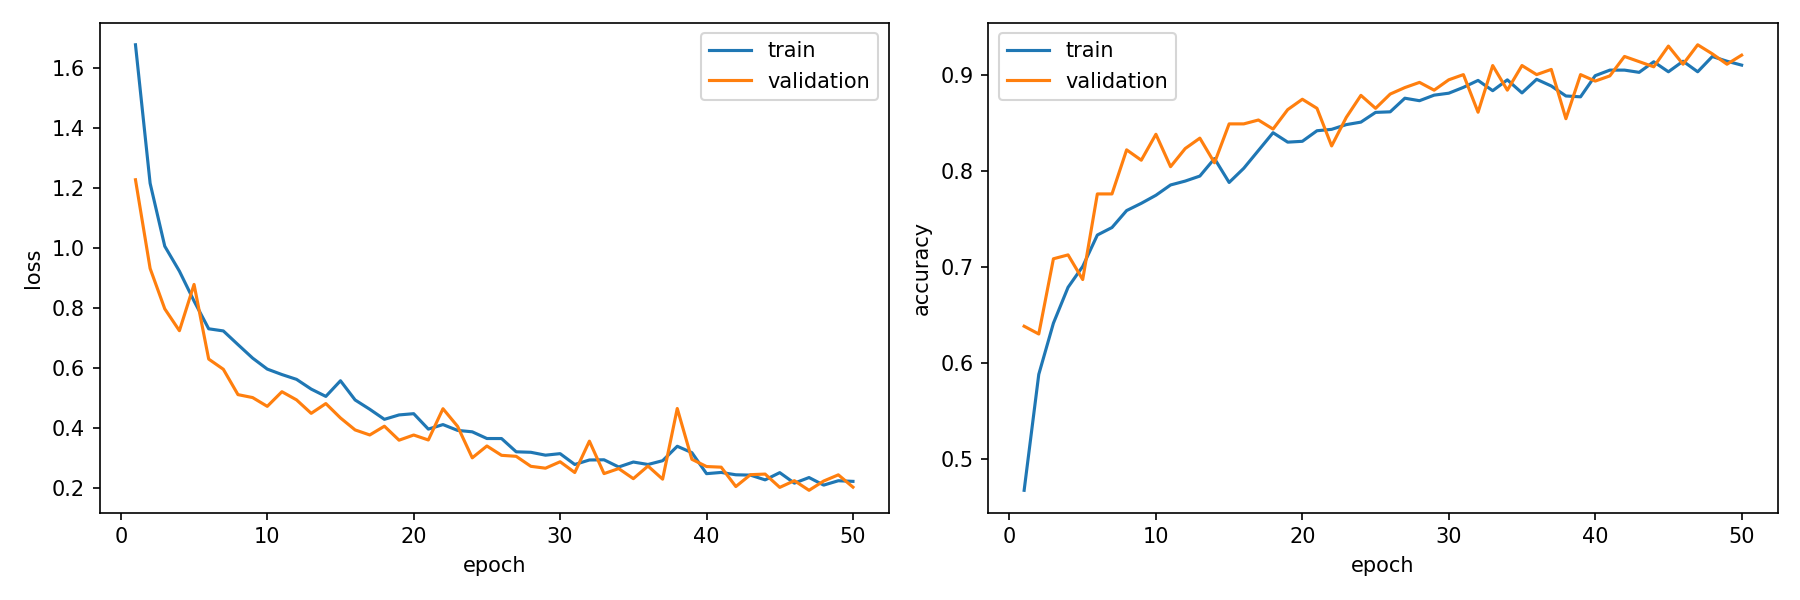

The data file committed next to this chart (first rows):
epoch, train_loss, train_accuracy, validation_loss, validation_accuracy, is_best_epoch
1, 1.677, 0.4676, 1.227, 0.6383, False
2, 1.216, 0.5883, 0.9321, 0.6302, False
3, 1.006, 0.6415, 0.7976, 0.7085, False
4, 0.9231, 0.6788, 0.7248, 0.7126, False
5, 0.8236, 0.7005, 0.8789, 0.6869, False
6, 0.7312, 0.7332, 0.6304, 0.776, False
7, 0.7241, 0.741, 0.5964, 0.776, False
8, 0.6785, 0.7587, 0.512, 0.8219, False
9, 0.6336, 0.7662, 0.5022, 0.8111, False
10, 0.5971, 0.7746, 0.473, 0.8381, False
11, 0.5789, 0.7853, 0.5217, 0.8043, False
12, 0.5628, 0.7894, 0.4945, 0.8232, False
13, 0.5305, 0.7946, 0.4497, 0.834, False
14, 0.5061, 0.8128, 0.4823, 0.8084, False
15, 0.5582, 0.7879, 0.4343, 0.8489, False
16, 0.4942, 0.8027, 0.3945, 0.8489, False
17, 0.4633, 0.8212, 0.3777, 0.8529, False
18, 0.4298, 0.8397, 0.4069, 0.8435, False
19, 0.4444, 0.8299, 0.3603, 0.8637, False
20, 0.4486, 0.8307, 0.3776, 0.8745, False
21, 0.3972, 0.8417, 0.361, 0.865, False
22, 0.4123, 0.8432, 0.4651, 0.8259, False
23, 0.3929, 0.8481, 0.4062, 0.8556, False
24, 0.3882, 0.8507, 0.3016, 0.8785, False
25, 0.3659, 0.8608, 0.341, 0.865, False
26, 0.3658, 0.8614, 0.3099, 0.8799, False
27, 0.3217, 0.8756, 0.3066, 0.8866, False
28, 0.32, 0.873, 0.2733, 0.892, False
29, 0.3104, 0.8788, 0.2671, 0.8839, False
30, 0.3155, 0.8808, 0.2885, 0.8947, False
31, 0.2794, 0.8869, 0.2527, 0.9001, False
32, 0.2944, 0.8941, 0.3572, 0.861, False
33, 0.295, 0.8834, 0.2491, 0.9096, False
34, 0.2711, 0.8947, 0.2658, 0.8839, False
35, 0.2876, 0.8811, 0.2322, 0.9096, False
36, 0.2795, 0.8953, 0.2743, 0.9001, False
37, 0.292, 0.8883, 0.2305, 0.9055, False
38, 0.3401, 0.8779, 0.4659, 0.8543, False
39, 0.3188, 0.877, 0.2967, 0.9001, False
40, 0.2489, 0.899, 0.2726, 0.8934, False
41, 0.253, 0.9048, 0.2705, 0.8988, False
42, 0.2451, 0.9048, 0.206, 0.919, False
43, 0.244, 0.9025, 0.2455, 0.9136, False
44, 0.2282, 0.9135, 0.2475, 0.9082, False
45, 0.2523, 0.9031, 0.2032, 0.9298, False
46, 0.2173, 0.9141, 0.2255, 0.9109, False
47, 0.236, 0.9031, 0.1935, 0.9312, True
48, 0.2107, 0.919, 0.2243, 0.9217, False
49, 0.2253, 0.9141, 0.245, 0.9109, False
50, 0.2232, 0.91, 0.204, 0.9204, False
